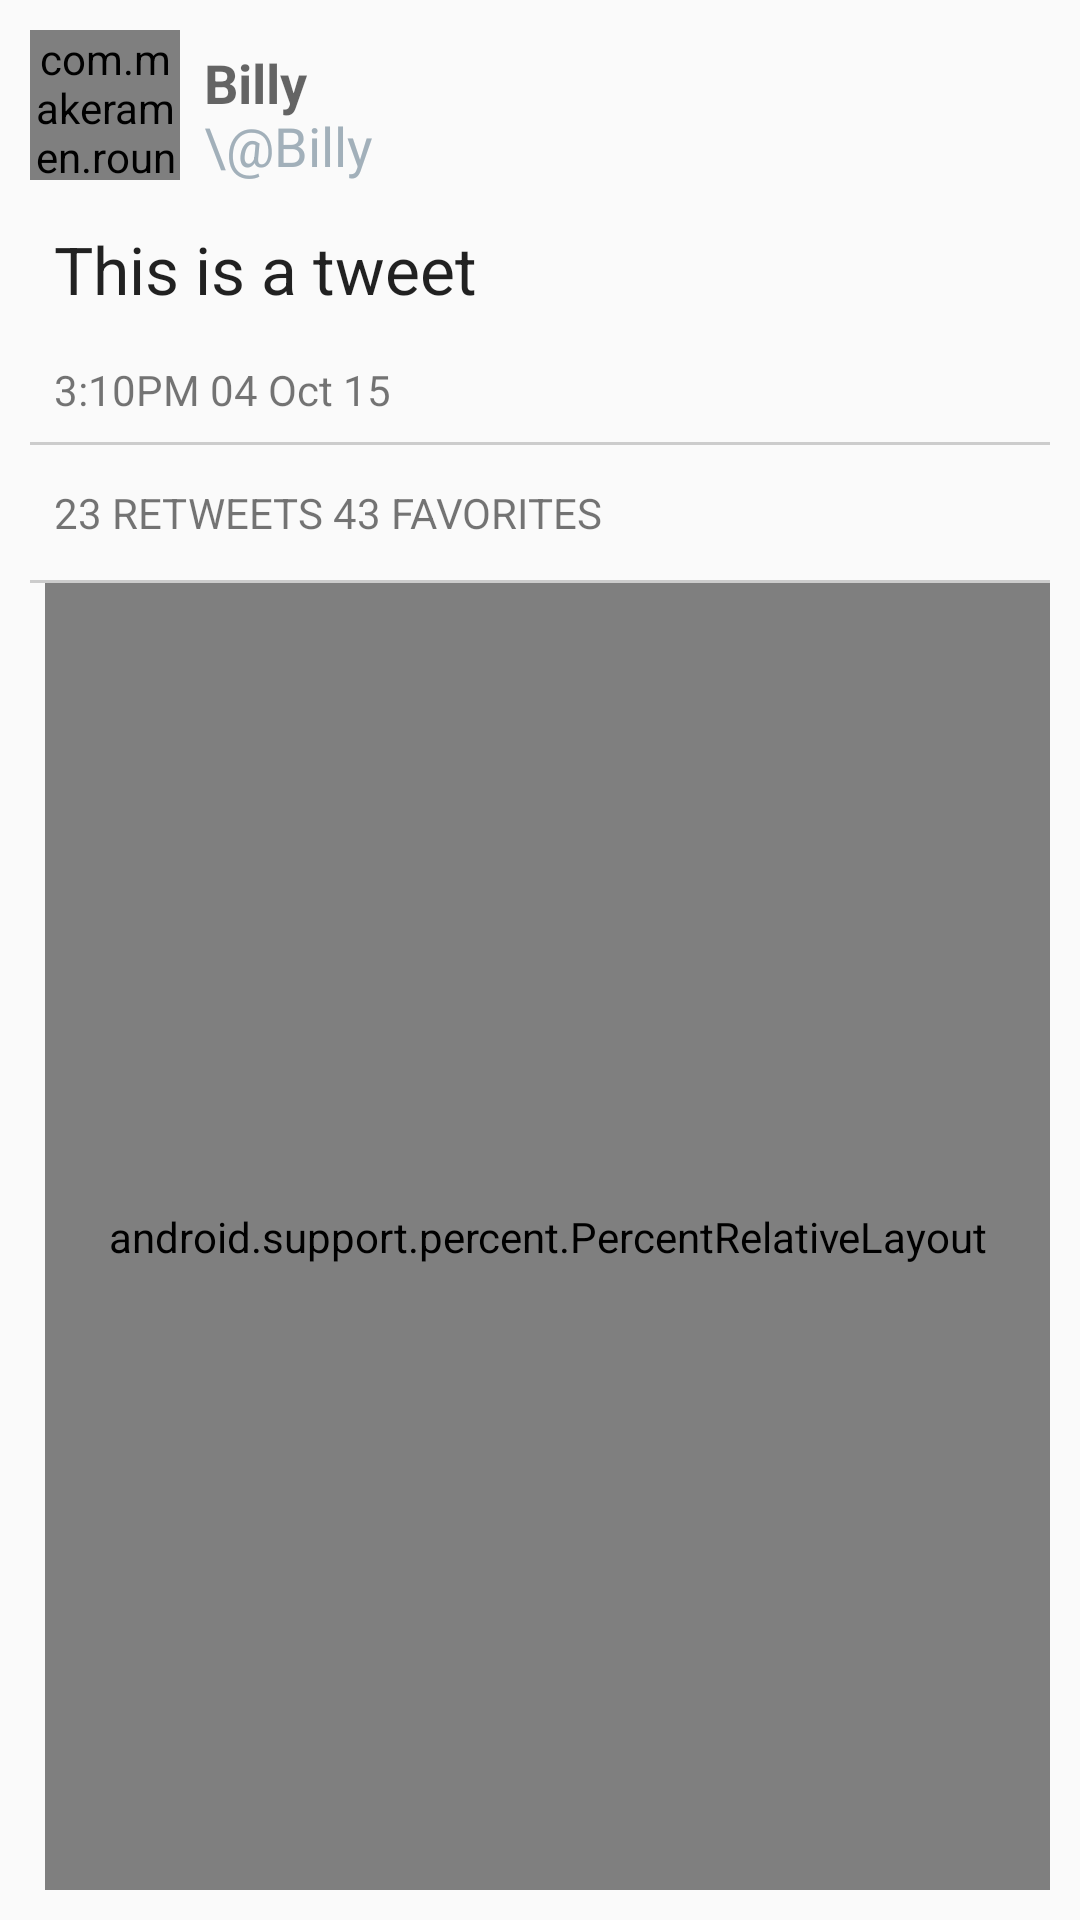

Android layout source for this screen:
<!-- AndroidManifest.xml: application theme AppTheme -->
<!-- res/layout/activity_detail_tweet_view.xml -->
<?xml version="1.0" encoding="utf-8"?>
<RelativeLayout xmlns:android="http://schemas.android.com/apk/res/android"
    xmlns:app="http://schemas.android.com/apk/res-auto"
    android:layout_width="match_parent" android:layout_height="match_parent"
    android:padding="10dp">

    <com.makeramen.roundedimageview.RoundedImageView
        android:layout_width="50dp"
        android:layout_height="50dp"
        android:id="@+id/ivDetailProfileImage"
        android:layout_alignParentTop="true"
        android:layout_alignParentLeft="true"
        android:layout_alignParentStart="true"
        android:src="@drawable/litatwitterphoto"
        app:riv_corner_radius="2dip"
        />
    <RelativeLayout
        android:layout_width="match_parent"
        android:layout_height="wrap_content"
        android:id="@+id/profileContainer"
        android:layout_alignTop="@id/ivDetailProfileImage"
        android:layout_alignBottom="@id/ivDetailProfileImage"
        android:layout_toRightOf="@+id/ivDetailProfileImage"
        android:layout_toEndOf="@+id/ivDetailProfileImage"
        android:layout_marginLeft="8dp">
        <TextView
            android:layout_width="wrap_content"
            android:layout_height="wrap_content"
            android:includeFontPadding="false"
            android:layout_alignParentTop="true"
            android:text="Billy"
            android:textStyle="bold"
            android:textAppearance="?android:attr/textAppearanceMedium"
            android:id="@+id/tvFullNameDetial"
            android:layout_above="@+id/tvUserNameDetial"
            android:layout_marginRight="5dp"
            android:gravity="bottom" />
        <TextView
            android:layout_width="wrap_content"
            android:layout_height="wrap_content"
            android:includeFontPadding="false"
            android:layout_alignParentBottom="true"
            android:textAppearance="?android:attr/textAppearanceMedium"
            android:text="\@Billy"
            android:textColor="@color/user_name_gray"
            android:id="@+id/tvUserNameDetial"
            android:gravity="top" />
    </RelativeLayout>

    <TextView
        android:layout_width="match_parent"
        android:layout_height="wrap_content"
        android:layout_below="@+id/profileContainer"
        android:id="@+id/tvDetailBody"
        android:paddingLeft="8dp"
        android:paddingTop="15dp"
        android:paddingRight="8dp"
        android:paddingBottom="8dp"
        android:textAppearance="?android:attr/textAppearanceLarge"
        android:autoLink="all"
        android:text="This is a tweet"/>
    <TextView
        android:layout_width="match_parent"
        android:layout_height="wrap_content"
        android:padding="8dp"
        android:id="@+id/tvDetailViewCreatedAt"
        android:layout_below="@+id/tvDetailBody"
        android:text="3:10PM 04 Oct 15"/>

    <View
        android:layout_width="match_parent"
        android:layout_height="1dp"
        android:layout_below="@+id/tvDetailViewCreatedAt"
        android:id="@+id/seperatorDate"
        android:background="@color/light_gray"/>

    <TextView
        android:layout_width="match_parent"
        android:layout_height="wrap_content"
        android:paddingLeft="8dp"
        android:paddingTop="13dp"
        android:paddingBottom="13dp"
        android:id="@+id/tvDetailTweetStats"
        android:layout_below="@+id/seperatorDate"
        android:text="23 RETWEETS 43 FAVORITES"/>

    <View
        android:layout_width="match_parent"
        android:layout_height="1dp"
        android:layout_below="@+id/tvDetailTweetStats"
        android:id="@+id/seperatorDetailTweets"
        android:background="@color/light_gray"/>

    <android.support.percent.PercentRelativeLayout
        xmlns:app="http://schemas.android.com/apk/res-auto"
        android:layout_width="match_parent"
        android:layout_height="wrap_content"
        android:layout_alignParentBottom="true"
        android:layout_alignParentRight="true"
        android:layout_below="@id/seperatorDetailTweets"
        android:layout_marginLeft="5dp">

        <View
            android:layout_width="wrap_content"
            android:layout_height="wrap_content"
            android:layout_alignParentLeft="true"
            android:id="@+id/vFrontSpacer"
            app:layout_widthPercent="15%"/>
        <ImageButton
            android:layout_width="35dp"
            android:layout_height="35dp"
            android:scaleType="fitXY"
            android:layout_toRightOf="@+id/vFrontSpacer"
            android:id="@+id/ibReplyDetail"
            android:src="@drawable/ic_reply"
            android:background="@color/transparent"
            />
        <View
            android:layout_width="wrap_content"
            android:layout_height="wrap_content"
            android:layout_toRightOf="@id/ibReplyDetail"
            android:id="@+id/vReplyRetweetSpacer"
            app:layout_widthPercent="20%"/>

        <ImageButton
            android:layout_width="35dp"
            android:layout_height="35dp"
            android:scaleType="fitXY"
            android:gravity="center"
            android:src="@drawable/ic_retweet"
            android:id="@+id/ibRetweetDetail"
            android:adjustViewBounds="true"
            android:layout_toRightOf="@id/vReplyRetweetSpacer"
            android:background="@color/transparent" />

        <View
            android:layout_width="wrap_content"
            android:layout_height="wrap_content"
            android:layout_toRightOf="@+id/ibRetweetDetail"
            android:id="@+id/vRetweetStarSpacerDetail"
            app:layout_widthPercent="20%"/>


        <ImageButton
            android:layout_width="35dp"
            android:layout_height="35dp"
            android:scaleType="fitXY"
            android:gravity="center"
            android:src="@drawable/ic_star"
            android:id="@+id/ibStarDetail"
            android:layout_toRightOf="@id/vRetweetStarSpacerDetail"
            android:background="@color/transparent"/>
    </android.support.percent.PercentRelativeLayout>



</RelativeLayout>
<!-- resources referenced by this layout -->
<resources>
  <color name="light_gray">#cccccc</color>
  <color name="transparent">#00FFFFFF</color>
  <color name="user_name_gray">#A2B0BA</color>
  <!-- drawable ic_reply: png bitmap (drawable-hdpi, 435 bytes) -->
  <!-- drawable ic_retweet: png bitmap (drawable-hdpi, 327 bytes) -->
  <!-- drawable ic_star: png bitmap (drawable-hdpi, 631 bytes) -->
  <!-- drawable litatwitterphoto: jpg bitmap (drawable-hdpi, 16298 bytes) -->
  <style name="AppTheme" parent="AppBaseTheme">
          
      </style>
  <style name="AppBaseTheme" parent="Theme.AppCompat.Light.DarkActionBar">
          
  ]    </style>
</resources>
